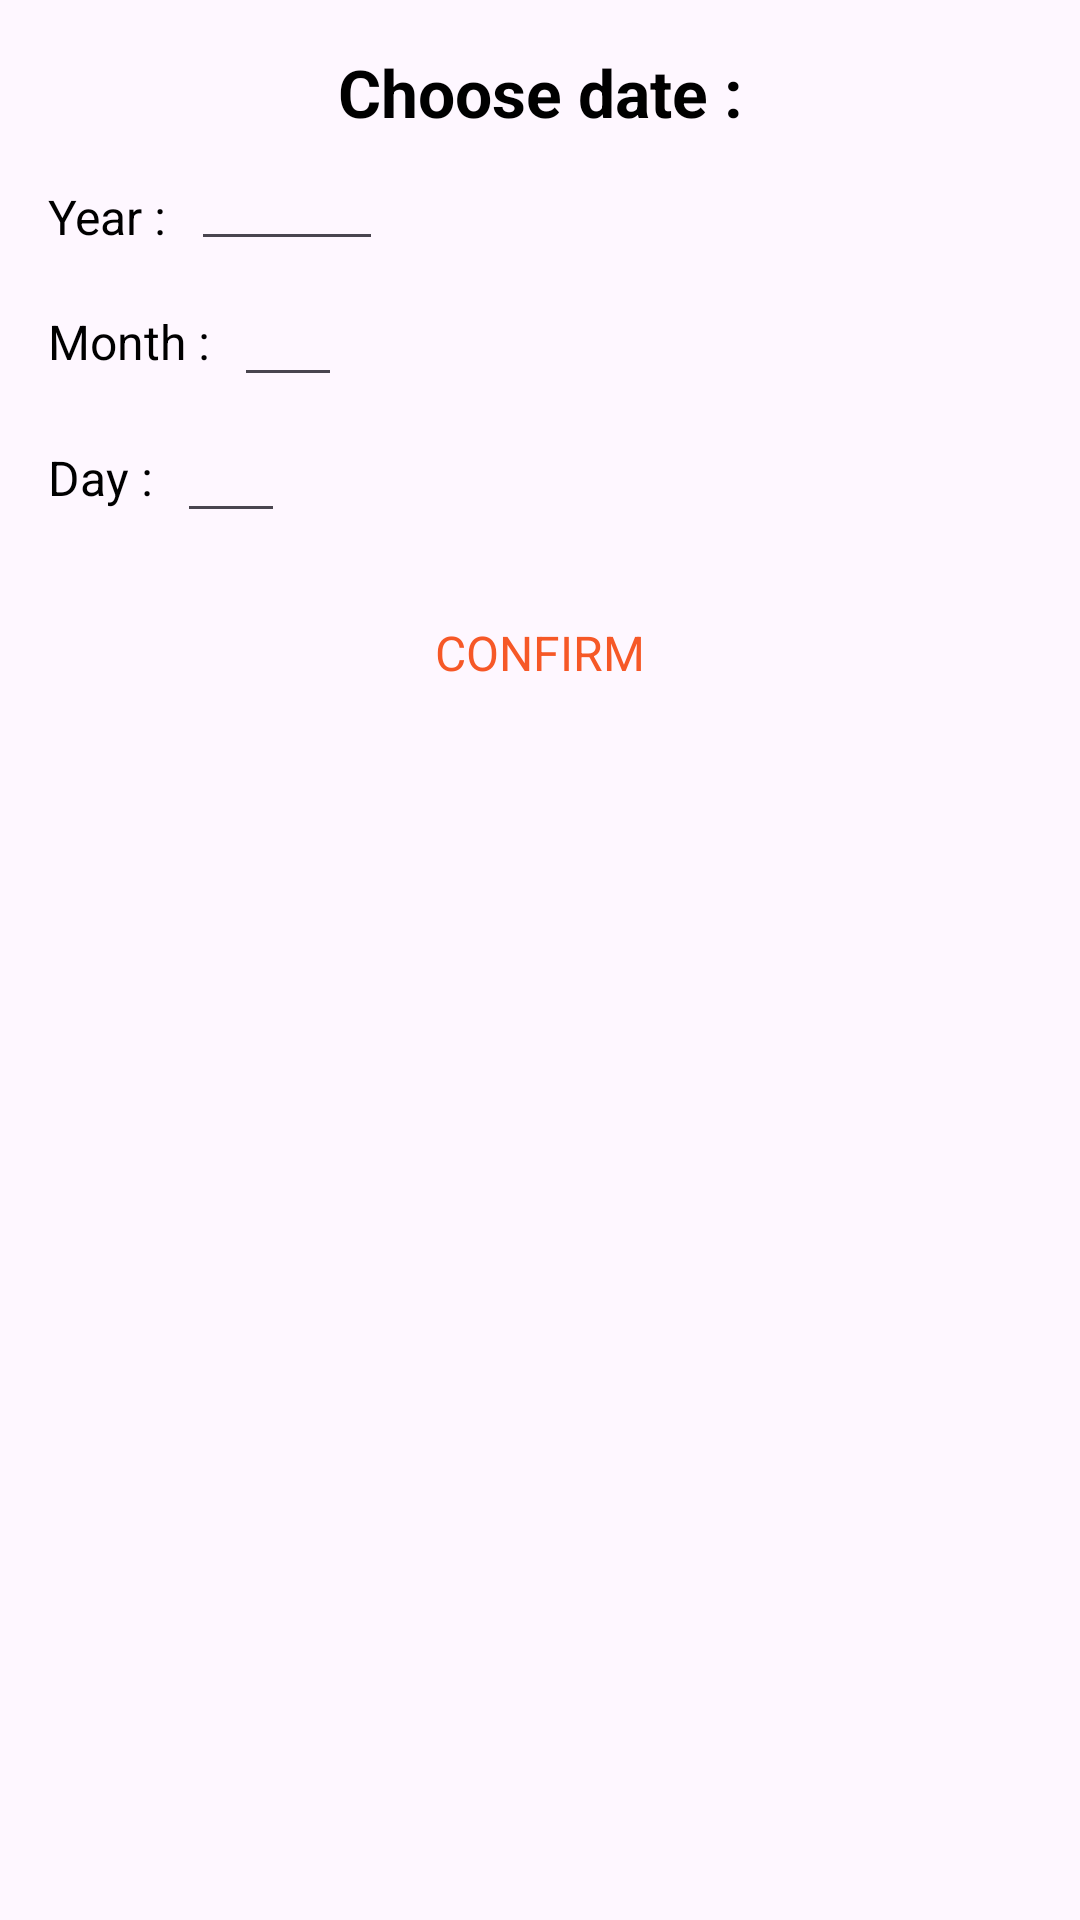

Write the Android layout XML for this screen, with the resource values it uses.
<!-- AndroidManifest.xml: application theme Theme.SelfAccounting -->
<!-- res/layout/date_picker_bottom_sheet.xml -->
<?xml version="1.0" encoding="utf-8"?>

<androidx.constraintlayout.widget.ConstraintLayout xmlns:android="http://schemas.android.com/apk/res/android"
    xmlns:app="http://schemas.android.com/apk/res-auto"
    style="@style/bottomSheetBackground"
    android:layout_width="match_parent"
    android:layout_height="wrap_content"
    android:background="@drawable/corners_top"
    android:paddingBottom="16dp">


    <TextView
        android:id="@+id/textView30"
        android:layout_width="wrap_content"
        android:layout_height="wrap_content"
        android:layout_marginStart="16dp"
        android:layout_marginTop="16dp"
        android:text="@string/year"
        android:textSize="16sp"
        app:layout_constraintStart_toStartOf="parent"
        app:layout_constraintTop_toBottomOf="@+id/textView60" />

    <TextView
        android:id="@+id/textView58"
        android:layout_width="wrap_content"
        android:layout_height="wrap_content"
        android:layout_marginTop="16dp"
        android:text="@string/month2"
        android:textSize="16sp"
        app:layout_constraintStart_toStartOf="@+id/textView30"
        app:layout_constraintTop_toBottomOf="@+id/edtTxtYear" />

    <TextView
        android:id="@+id/textView59"
        android:layout_width="wrap_content"
        android:layout_height="wrap_content"
        android:layout_marginTop="16dp"
        android:text="@string/day2"
        android:textSize="16sp"
        app:layout_constraintStart_toStartOf="@+id/textView58"
        app:layout_constraintTop_toBottomOf="@+id/edtTxtMonth" />

    <EditText
        android:id="@+id/edtTxtYear"
        android:layout_width="64dp"
        android:layout_height="wrap_content"
        android:layout_marginStart="8dp"
        android:gravity="center"
        android:inputType="number"
        android:maxLength="4"
        android:paddingTop="8dp"
        android:paddingBottom="4dp"
        android:textSize="20sp"
        app:layout_constraintBottom_toBottomOf="@+id/textView30"
        app:layout_constraintStart_toEndOf="@+id/textView30"
        app:layout_constraintTop_toTopOf="@+id/textView30"
        app:layout_constraintVertical_bias="0.77" />

    <EditText
        android:id="@+id/edtTxtMonth"
        android:layout_width="36dp"
        android:layout_height="wrap_content"
        android:layout_marginStart="8dp"
        android:layout_marginTop="16dp"
        android:inputType="number"
        android:maxLength="2"
        android:paddingTop="8dp"
        android:paddingBottom="4dp"
        android:textSize="20sp"
        app:layout_constraintBottom_toBottomOf="@+id/textView58"
        app:layout_constraintStart_toEndOf="@+id/textView58"
        app:layout_constraintTop_toTopOf="@+id/textView58"
        app:layout_constraintVertical_bias="0.77" />

    <EditText
        android:id="@+id/edtTxtDay"
        android:layout_width="36dp"
        android:layout_height="wrap_content"
        android:layout_marginStart="8dp"
        android:layout_marginTop="16dp"
        android:inputType="number"
        android:maxLength="2"
        android:paddingTop="8dp"
        android:paddingBottom="4dp"
        android:textAlignment="gravity"
        android:textSize="20sp"
        app:layout_constraintBottom_toBottomOf="@+id/textView59"
        app:layout_constraintStart_toEndOf="@+id/textView59"
        app:layout_constraintTop_toTopOf="@+id/textView59"
        app:layout_constraintVertical_bias="0.77" />

    <Button
        android:id="@+id/button"
        android:layout_width="wrap_content"
        android:layout_height="wrap_content"
        android:layout_marginTop="16dp"
        android:background="#00000000"
        android:elevation="0dp"
        android:text="@string/submit"
        android:textColor="@color/colorPrimary"
        android:textSize="16sp"
        app:layout_constraintEnd_toEndOf="parent"
        app:layout_constraintStart_toStartOf="parent"
        app:layout_constraintTop_toBottomOf="@+id/edtTxtDay" />

    <TextView
        android:id="@+id/textView60"
        android:layout_width="wrap_content"
        android:layout_height="wrap_content"
        android:layout_marginTop="16dp"
        android:text="@string/choose_date"
        android:textSize="22sp"
        android:textStyle="bold"
        app:layout_constraintEnd_toEndOf="parent"
        app:layout_constraintStart_toStartOf="parent"
        app:layout_constraintTop_toTopOf="parent" />
</androidx.constraintlayout.widget.ConstraintLayout>
<!-- resources referenced by this layout -->
<resources>
  <color name="colorPrimary">#F65827</color>
  <string name="choose_date">Choose date :</string>
  <string name="day2">Day :</string>
  <string name="month2">Month :</string>
  <string name="submit">Confirm</string>
  <string name="year">Year :</string>
  <style name="bottomSheetBackground">
          <item name="android:backgroundTint">@color/white</item>
          <item name="android:textColor">@color/black</item>
      </style>
  <style name="Theme.SelfAccounting" parent="Base.Theme.SelfAccounting" />
  <color name="white">#FFFFFFFF</color>
  <color name="black">#FF000000</color>
  <style name="Base.Theme.SelfAccounting" parent="Theme.Material3.DayNight.NoActionBar">
  
          <item name="colorPrimary">@color/colorPrimary</item>
          <item name="colorPrimaryContainer">@color/colorPrimaryContainer</item>
          <item name="colorSecondary">@color/colorSecondary</item>
          <item name="colorSecondaryContainer">@color/colorSecondaryContainer</item>
  
  
          <item name="android:textColor">@color/black</item>
          <item name="fontFamily">@font/font</item>
      </style>
  <color name="colorPrimaryContainer">#FF8059</color>
  <color name="colorSecondary">#243FD8</color>
  <color name="colorSecondaryContainer">#5D75F8</color>
</resources>
